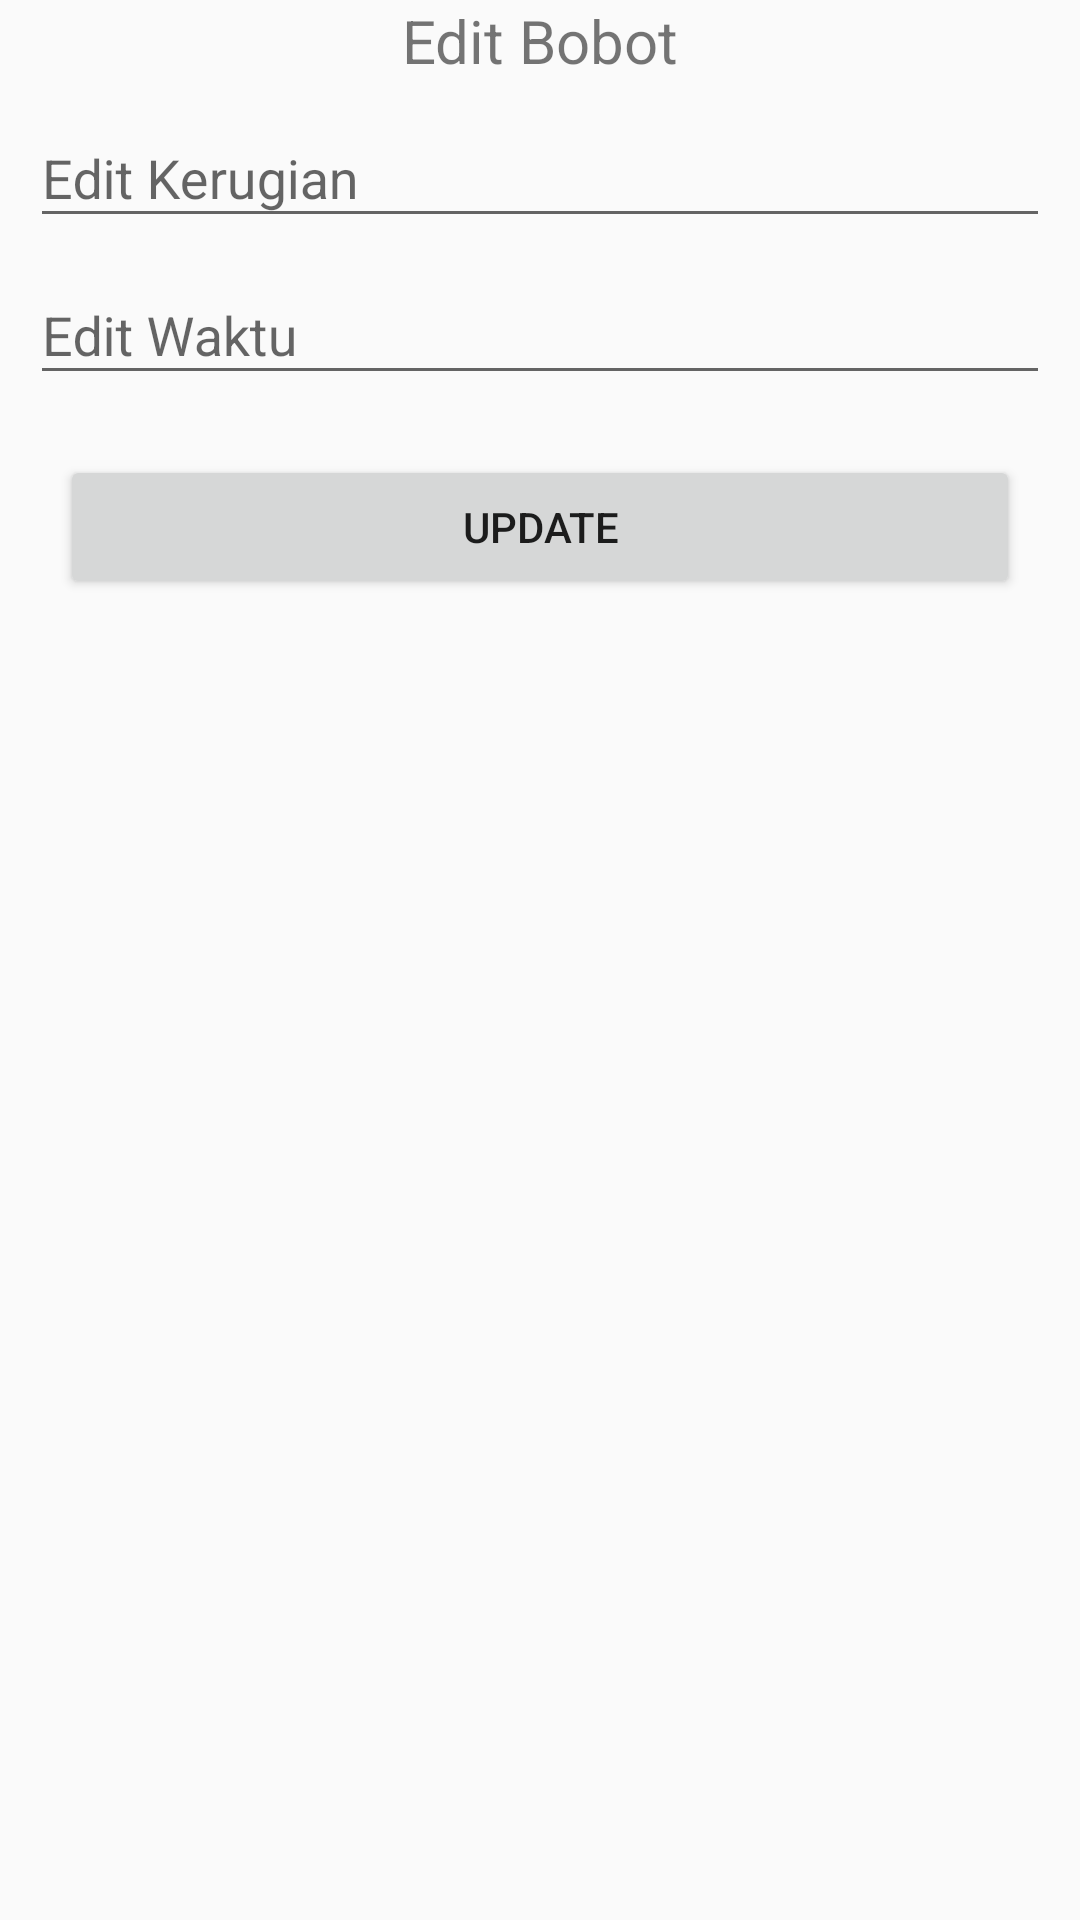

Android layout source for this screen:
<!-- AndroidManifest.xml: application theme AppTheme -->
<!-- res/layout/activity_edit_bobot.xml -->
<?xml version="1.0" encoding="utf-8"?>
<LinearLayout xmlns:android="http://schemas.android.com/apk/res/android"
    xmlns:app="http://schemas.android.com/apk/res-auto"
    xmlns:tools="http://schemas.android.com/tools"
    android:id="@+id/main_layout"
    android:orientation="vertical"
    android:layout_width="match_parent"
    android:layout_height="match_parent"
    tools:context=".Activity.EditBobotActivity">

    <TextView
        android:layout_width="match_parent"
        android:layout_height="wrap_content"
        android:text="Edit Bobot"
        android:gravity="center"
        android:textSize="20dp"/>

    <android.support.design.widget.TextInputLayout
        android:layout_width="match_parent"
        android:layout_height="wrap_content"
        android:paddingLeft="10dp"
        android:paddingRight="10dp">
        <android.support.design.widget.TextInputEditText
            android:id="@+id/editKerugian"
            android:layout_width="match_parent"
            android:layout_height="wrap_content"
            android:hint="Edit Kerugian" />
    </android.support.design.widget.TextInputLayout>

    <android.support.design.widget.TextInputLayout
        android:layout_width="match_parent"
        android:layout_height="wrap_content"
        android:paddingLeft="10dp"
        android:paddingRight="10dp">
        <android.support.design.widget.TextInputEditText
            android:id="@+id/editWaktu"
            android:layout_width="match_parent"
            android:layout_height="wrap_content"
            android:hint="Edit Waktu" />
    </android.support.design.widget.TextInputLayout>

    <Button
        android:id="@+id/btnUpdate"
        android:layout_width="match_parent"
        android:layout_height="wrap_content"
        android:layout_margin="20dp"
        android:text="Update"/>

</LinearLayout>
<!-- resources referenced by this layout -->
<resources>
  <style name="AppTheme" parent="Theme.AppCompat.Light.DarkActionBar">
          
          <item name="colorPrimary">@color/colorPrimary</item>
          <item name="colorPrimaryDark">@color/colorPrimaryDark</item>
          <item name="colorAccent">@color/colorAccent</item>
          
      </style>
  <color name="colorPrimary">#1976D2</color>
  <color name="colorPrimaryDark">#000000</color>
  <color name="colorAccent">#1976D2</color>
</resources>
